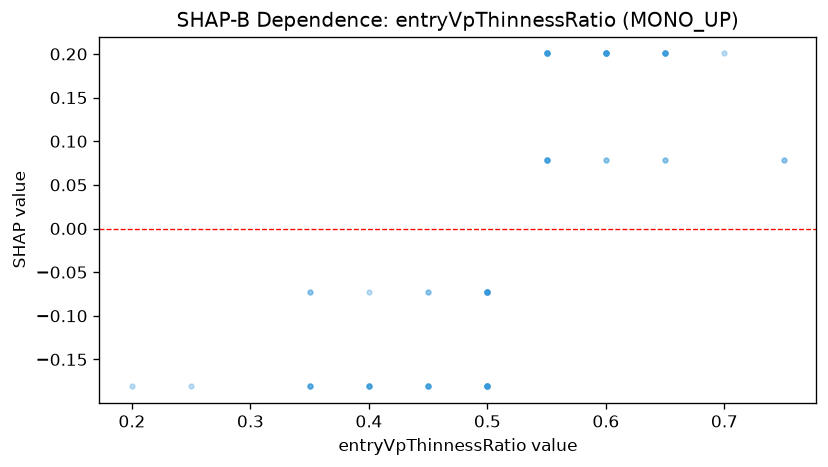

Source data for this figure (header and first rows):
feature_value, shap_value
0.5, -0.07234
0.65, 0.07892
0.45, -0.1809
0.5, -0.1809
0.45, -0.1809
0.35, -0.1809
0.65, 0.2006
0.5, -0.07234
0.55, 0.2006
0.55, 0.07892
0.5, -0.07234
0.35, -0.1809
0.4, -0.1809
0.5, -0.1809
0.65, 0.2006
0.55, 0.07892
0.5, -0.07234
0.5, -0.07234
0.5, -0.07234
0.6, 0.2006
0.5, -0.1809
0.4, -0.1809
0.5, -0.1809
0.65, 0.2006
0.5, -0.1809
0.4, -0.1809
0.75, 0.07892
0.55, 0.07892
0.4, -0.07234
0.55, 0.07892
0.65, 0.07892
0.45, -0.07234
0.55, 0.07892
0.6, 0.07892
0.45, -0.1809
0.55, 0.2006
0.6, 0.2006
0.5, -0.1809
0.5, -0.07234
0.35, -0.07234
0.65, 0.2006
0.5, -0.1809
0.55, 0.2006
0.55, 0.2006
0.6, 0.2006
0.6, 0.2006
0.6, 0.2006
0.75, 0.07892
0.45, -0.1809
0.5, -0.07234
0.2, -0.1809
0.35, -0.1809
0.65, 0.2006
0.25, -0.1809
0.6, 0.2006
0.4, -0.1809
0.55, 0.2006
0.45, -0.1809
0.6, 0.2006
0.4, -0.1809
... 10 more rows
